Dataset: 600x600data (GitHub, AndyWang1996/DeepLearningProjectGroup4). Classes: normal, pneumonia.

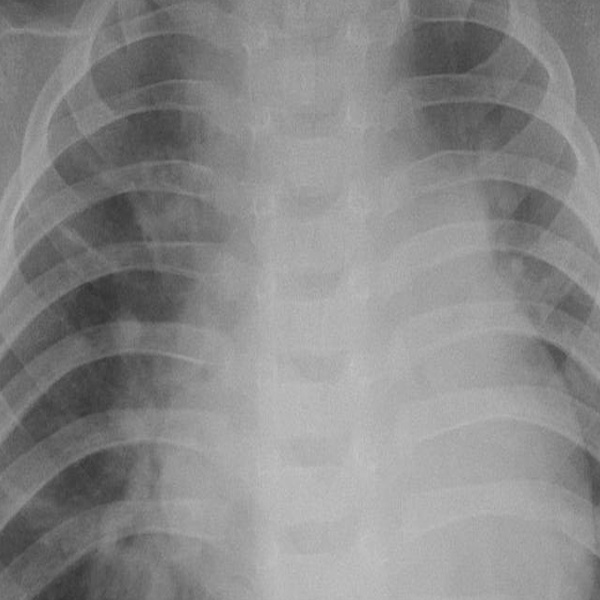
Label: pneumonia

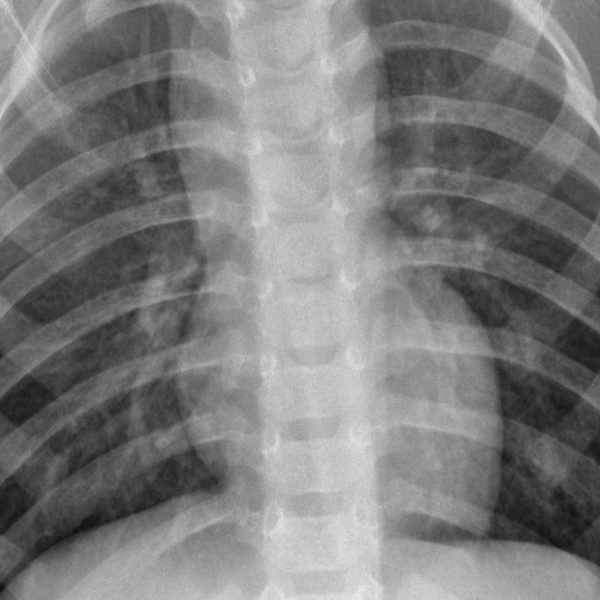
Label: normal

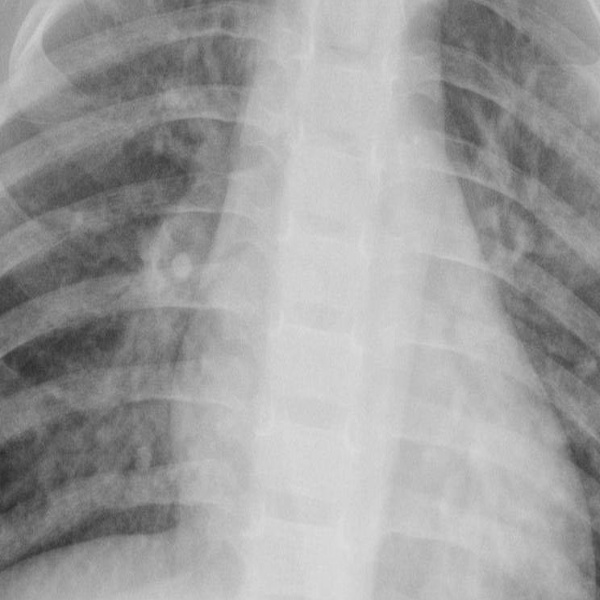
Label: pneumonia

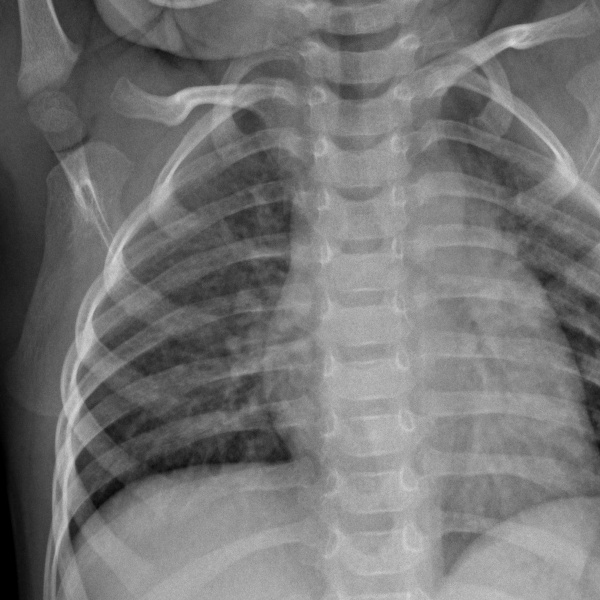
Label: normal

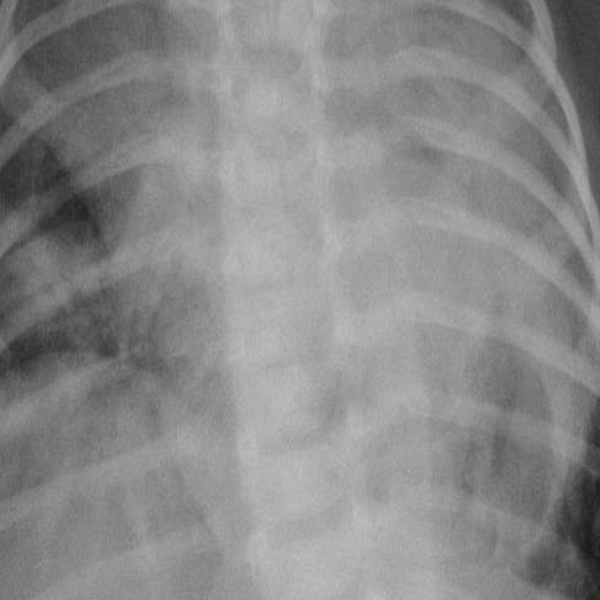
Label: pneumonia

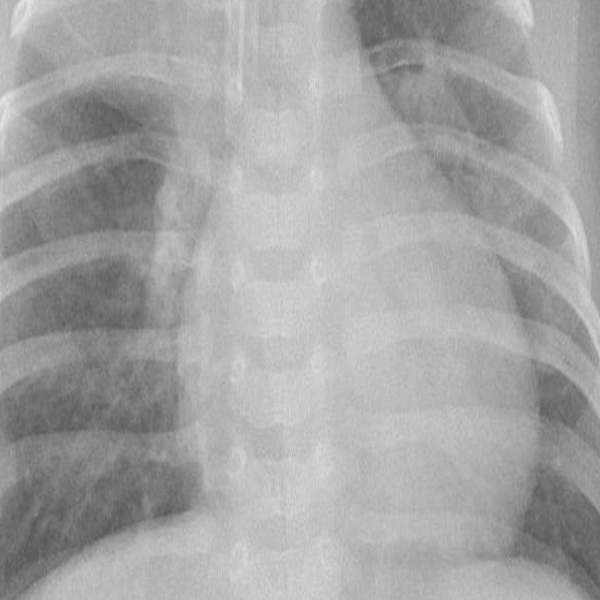
Label: pneumonia
